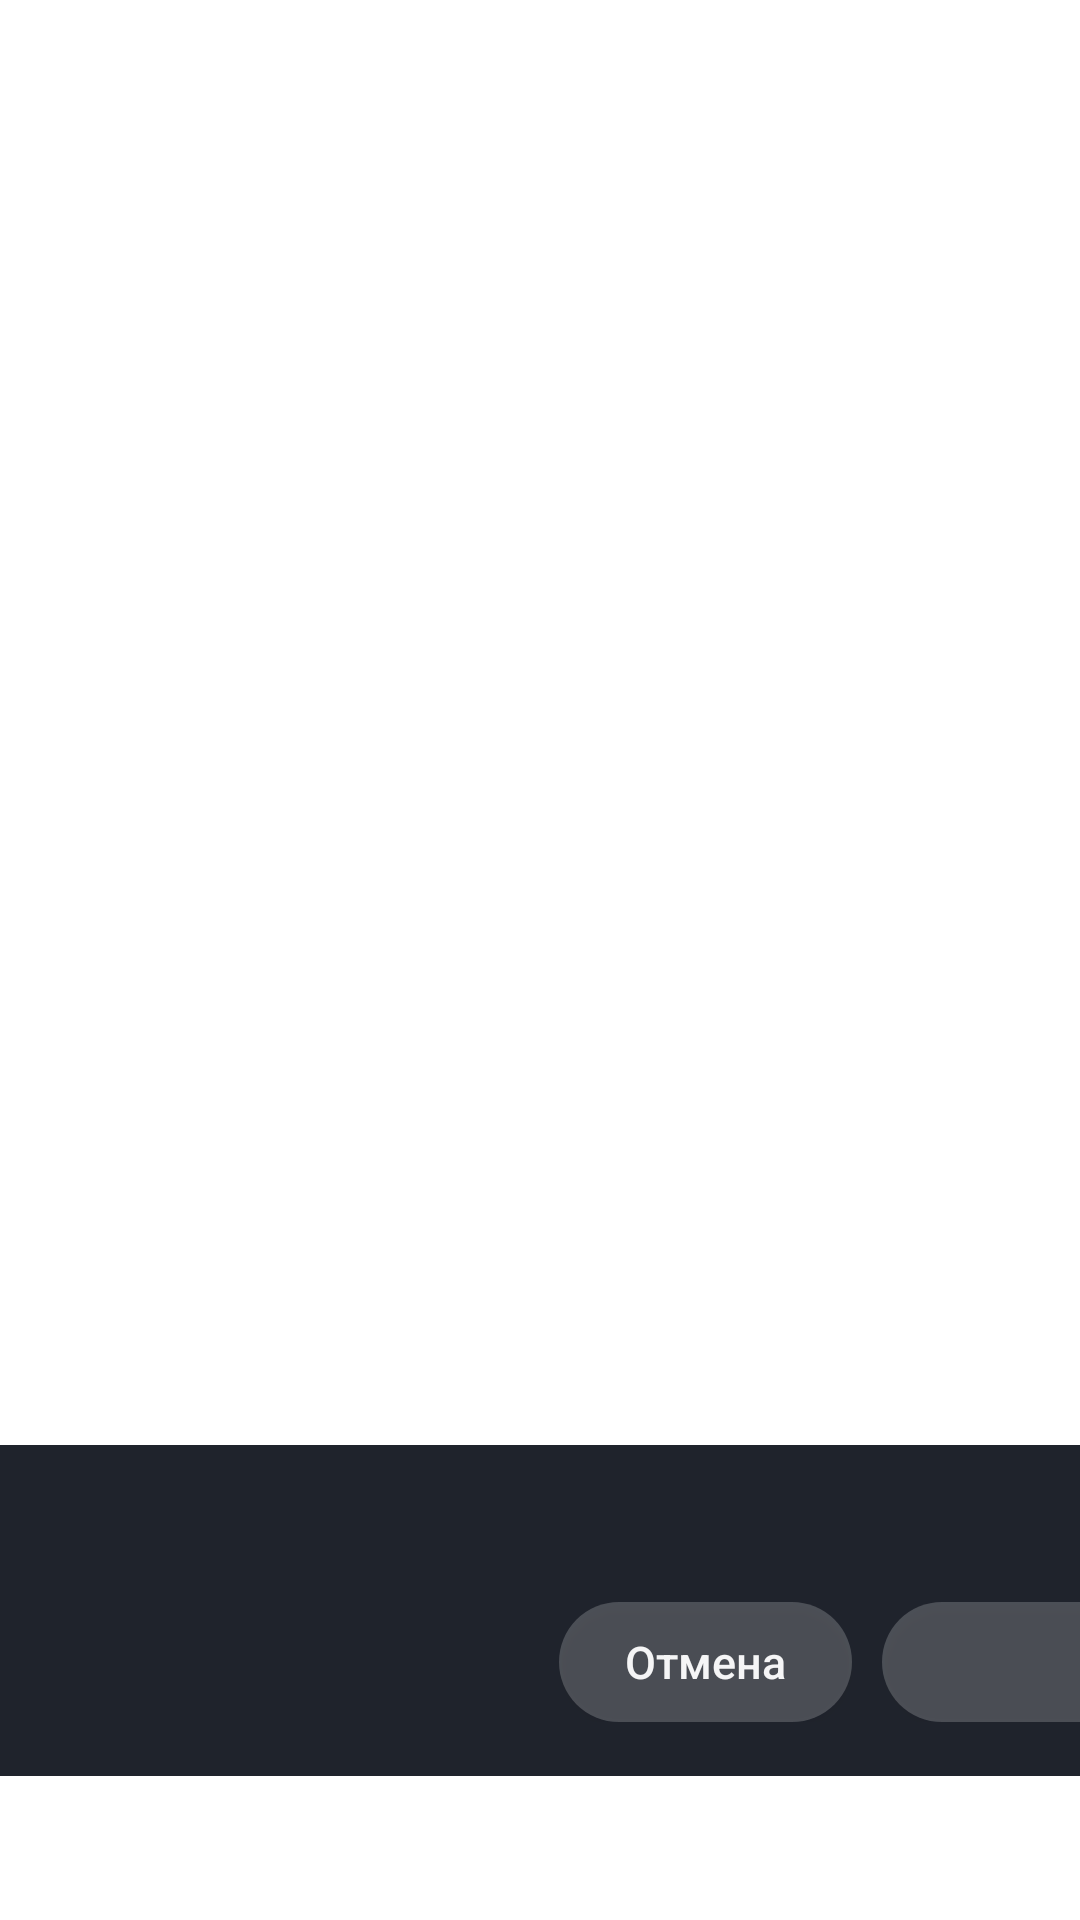

Write the Android layout XML for this screen, with the resource values it uses.
<!-- AndroidManifest.xml: activity theme Theme.Guide.Prompt -->
<!-- res/layout/activity_prompt.xml -->
<?xml version="1.0" encoding="utf-8"?>
<FrameLayout xmlns:android="http://schemas.android.com/apk/res/android"
    android:layout_width="match_parent"
    android:layout_height="match_parent">

    <LinearLayout
        android:layout_width="440dp"
        android:layout_height="wrap_content"
        android:layout_gravity="bottom|center_horizontal"
        android:layout_marginBottom="48dp"
        android:orientation="vertical"
        android:background="@drawable/panel_bg"
        android:padding="18dp">

        <TextView
            android:id="@+id/text"
            android:layout_width="match_parent"
            android:layout_height="wrap_content"
            android:textColor="@color/text"
            android:textSize="15sp"
            android:lineSpacingExtra="2dp" />

        <LinearLayout
            android:layout_width="match_parent"
            android:layout_height="wrap_content"
            android:layout_marginTop="14dp"
            android:orientation="horizontal"
            android:gravity="right">

            <Button
                android:id="@+id/cancel"
                style="@style/PromptButton"
                android:layout_width="wrap_content"
                android:layout_height="wrap_content"
                android:layout_marginRight="10dp"
                android:text="@string/prompt_cancel" />

            <Button
                android:id="@+id/switch_now"
                style="@style/PromptButton"
                android:layout_width="wrap_content"
                android:layout_height="wrap_content" />
        </LinearLayout>
    </LinearLayout>
</FrameLayout>
<!-- resources referenced by this layout -->
<resources>
  <color name="text">#F2FFFFFF</color>
  <!-- drawable panel_bg (drawable) -->
  <?xml version="1.0" encoding="utf-8"?>
  <shape xmlns:android="http://schemas.android.com/apk/res/android" android:shape="rectangle">
      <corners android:radius="12dp" />
      <solid android:color="@color/panel" />
  </shape>
  <string name="prompt_cancel">Отмена</string>
  <style name="PromptButton" parent="@android:style/Widget.DeviceDefault.Button">
          <item name="android:background">@drawable/button_bg</item>
          <item name="android:textColor">@color/text</item>
          <item name="android:textSize">15sp</item>
          <item name="android:paddingLeft">22dp</item>
          <item name="android:paddingRight">22dp</item>
          <item name="android:minHeight">40dp</item>
          <item name="android:textAllCaps">false</item>
      </style>
  <style name="Theme.Guide.Prompt">
          <item name="android:windowBackground">@android:color/transparent</item>
      </style>
  <color name="panel">#F2141821</color>
  <!-- drawable button_bg (drawable) -->
  <?xml version="1.0" encoding="utf-8"?>
  <selector xmlns:android="http://schemas.android.com/apk/res/android">
      <item android:state_focused="true">
          <shape android:shape="rectangle">
              <corners android:radius="20dp" />
              <solid android:color="@color/accent" />
          </shape>
      </item>
      <item>
          <shape android:shape="rectangle">
              <corners android:radius="20dp" />
              <solid android:color="#33FFFFFF" />
          </shape>
      </item>
  </selector>
  <color name="accent">#FF3D8BFF</color>
</resources>
